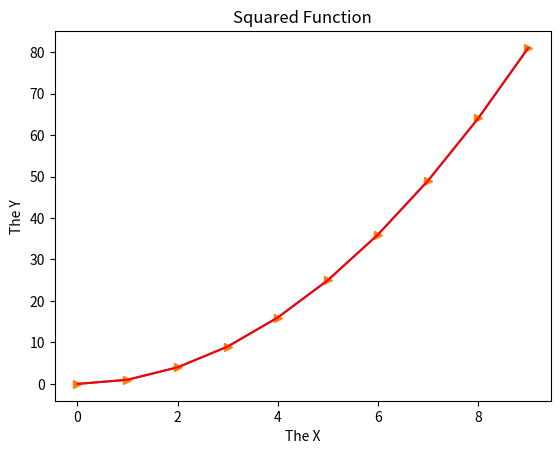

This chart was generated by the following Python code:
# Import basic library ####
import numpy as np
import matplotlib.pyplot as plt

x = np.arange(0,10)
y = x ** 2
plt.plot(x , y)
plt.show()

## labeling the axes and color
plt.xlabel('The X')
plt.ylabel('The Y')
plt.title("Squared Function")
plt.plot(x , y , '>')
plt.plot(x , y , 'r')
plt.show()

## saving the file
plt.savefig('squared.pdf' , format='pdf')
